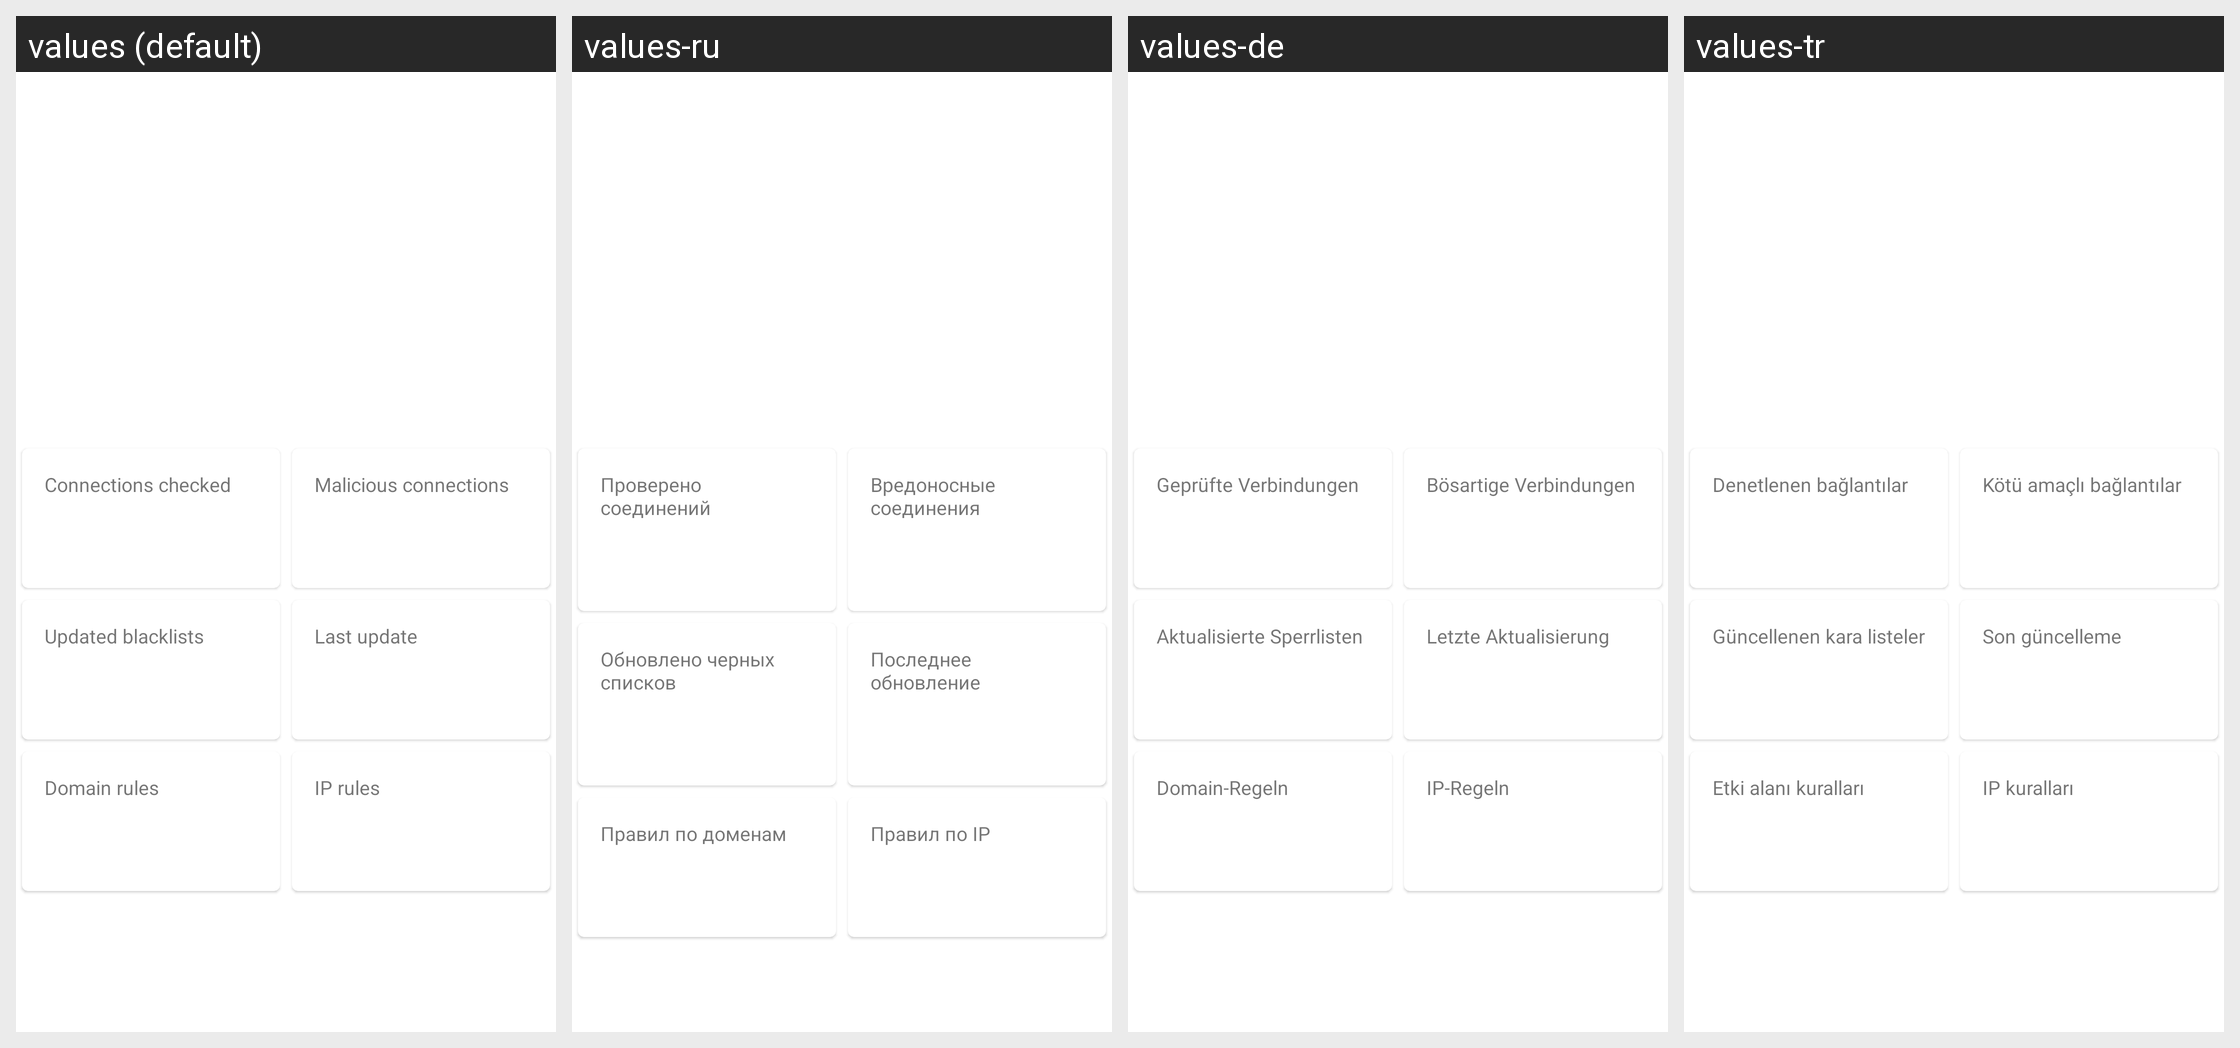

For this localized Android screen grid, give each drawn string resource with its value in every locale shown.
Android screen res/layout/malware_detection_status.xml rendered under 4 locales, left to right: values (default), values-ru, values-de, values-tr. Device: Nexus 5 (rendered at 1080×1920; each locale shown at half size, 540×960, under a caption strip naming it); theme AppTheme.
Other locales in the repository, not shown: values-ar, values-az, values-bg, values-cs, values-el, values-es, values-fa, values-fr, values-gu, values-hi, values-hu, values-in, values-it, values-ja, values-ko, values-lt, values-nb-rNO, values-nl, values-pl, values-pt, values-pt-rBR, values-ro, values-sk, values-sr, values-ta, values-uk, values-vi, values-zh-rCN, values-zh-rHK, values-zh-rTW.
Strings drawn on this screen, with the default value and each locale's value (text and hints the layout hard-codes, and strings that could not be matched under every locale, appear in the picture but are not listed):

connections_checked
  values: Connections checked
  values-ru: Проверено соединений
  values-de: Geprüfte Verbindungen
  values-tr: Denetlenen bağlantılar

malicious_connections
  values: Malicious connections
  values-ru: Вредоносные соединения
  values-de: Bösartige Verbindungen
  values-tr: Kötü amaçlı bağlantılar

updated_blacklists
  values: Updated blacklists
  values-ru: Обновлено черных списков
  values-de: Aktualisierte Sperrlisten
  values-tr: Güncellenen kara listeler

last_blacklists_update
  values: Last update
  values-ru: Последнее обновление
  values-de: Letzte Aktualisierung
  values-tr: Son güncelleme

domain_rules
  values: Domain rules
  values-ru: Правил по доменам
  values-de: Domain-Regeln
  values-tr: Etki alanı kuralları

ip_rules
  values: IP rules
  values-ru: Правил по IP
  values-de: IP-Regeln
  values-tr: IP kuralları
